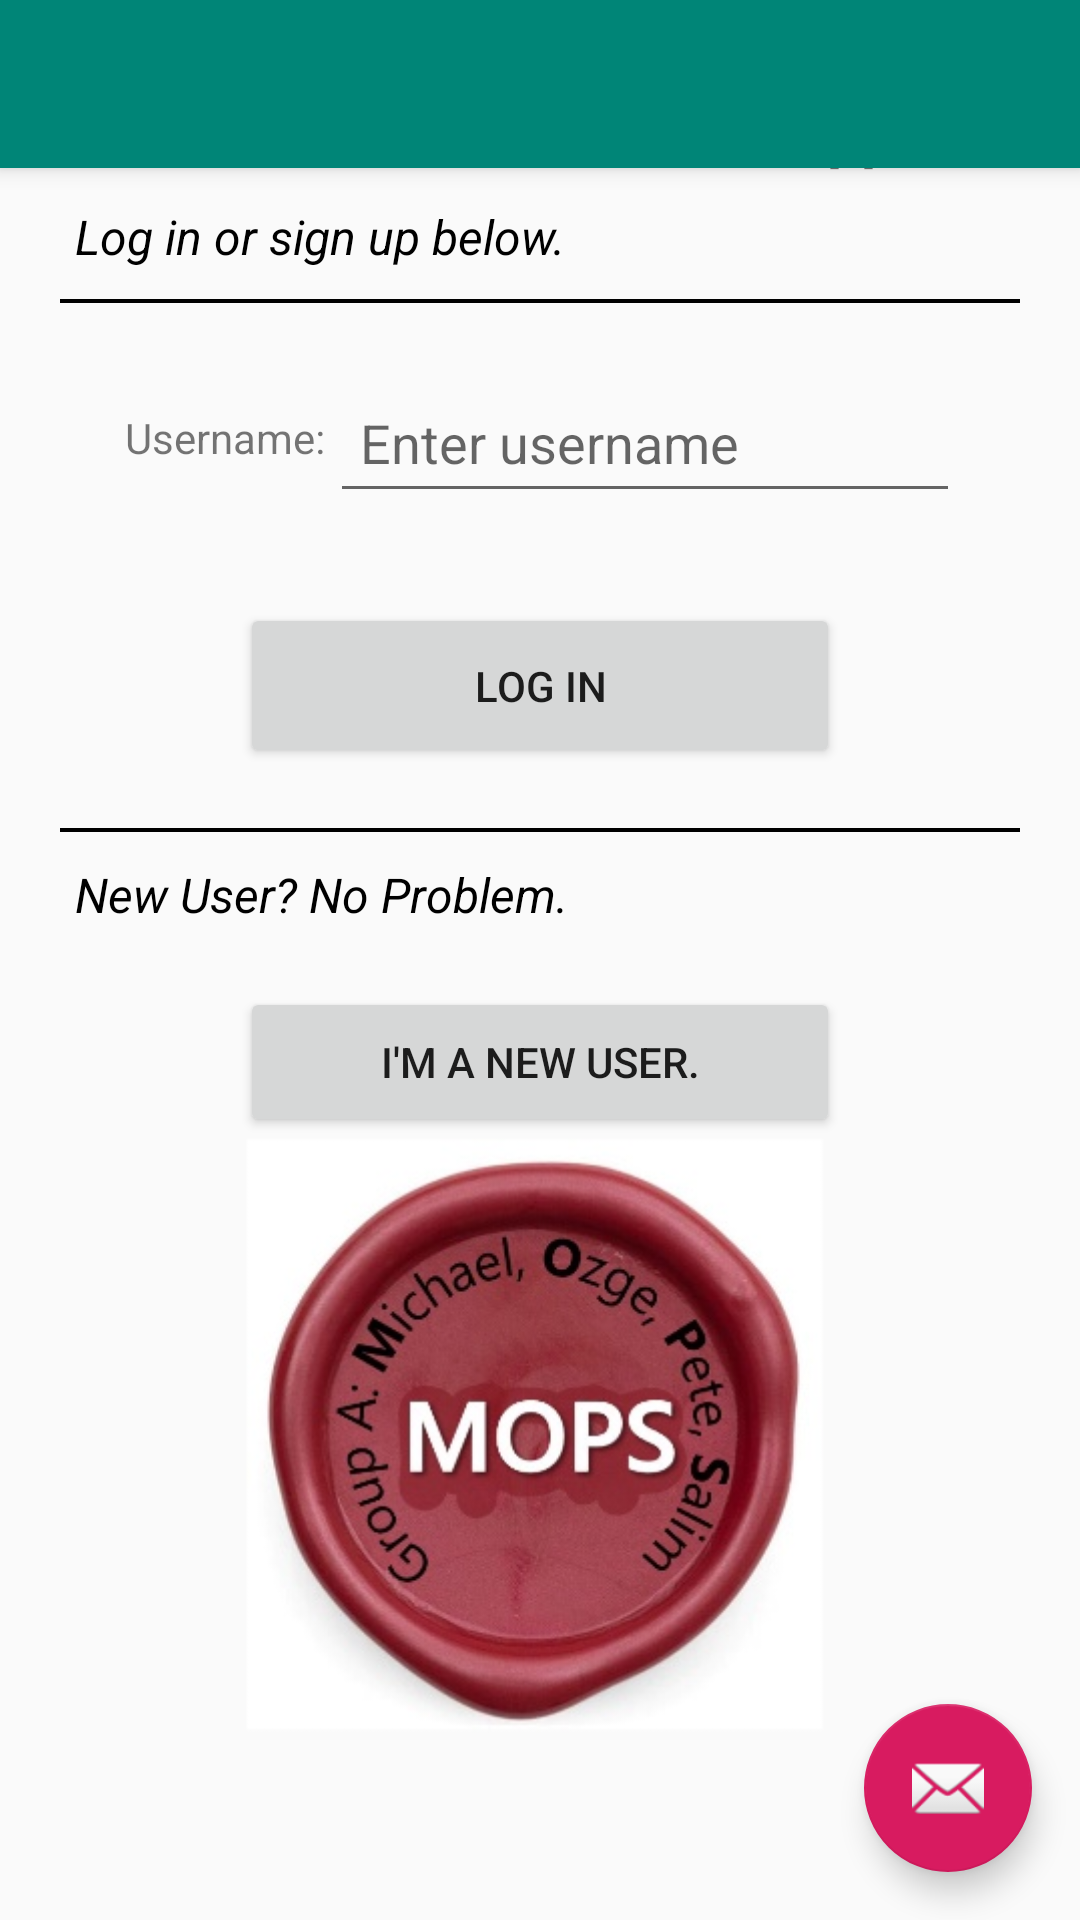

Produce the Android XML layout that renders to this screen, including the resource entries it uses.
<!-- AndroidManifest.xml: application theme AppTheme.NoActionBar -->
<!-- res/layout/activity_main.xml -->
<?xml version="1.0" encoding="utf-8"?>

<androidx.coordinatorlayout.widget.CoordinatorLayout xmlns:android="http://schemas.android.com/apk/res/android"
    xmlns:app="http://schemas.android.com/apk/res-auto"
    xmlns:tools="http://schemas.android.com/tools"
    android:id="@+id/goCheckout_btn"
    android:layout_width="match_parent"
    android:layout_height="match_parent"
    android:layout_alignParentLeft="true"
    android:layout_alignParentTop="true"
    android:layout_alignParentRight="false"
    android:layout_gravity="center_horizontal"
    android:layout_margin="16dp"
    android:layout_marginLeft="16dp"
    android:layout_marginTop="80dp"
    android:layout_marginRight="16dp"
    android:layout_marginBottom="16dp"
    tools:context=".MainActivity"
    android:layout_alignParentEnd="false"
    android:layout_alignParentStart="true">

    <com.google.android.material.appbar.AppBarLayout
        android:layout_width="match_parent"
        android:layout_height="wrap_content"
        android:theme="@style/AppTheme.AppBarOverlay">

        <androidx.appcompat.widget.Toolbar
            android:id="@+id/toolbar"
            android:layout_width="match_parent"
            android:layout_height="?attr/actionBarSize"
            android:background="?attr/colorPrimary"
            app:popupTheme="@style/AppTheme.PopupOverlay" />

    </com.google.android.material.appbar.AppBarLayout>

    <com.google.android.material.floatingactionbutton.FloatingActionButton
        android:id="@+id/fab"
        android:layout_width="wrap_content"
        android:layout_height="wrap_content"
        android:layout_gravity="bottom|end"
        android:layout_margin="@dimen/fab_margin"
        app:srcCompat="@android:drawable/ic_dialog_email"
        tools:ignore="SpeakableTextPresentCheck"
        android:contentDescription="Action Buttons" />

    <LinearLayout
        android:layout_width="match_parent"
        android:layout_height="600dp"
        android:gravity="right|center_vertical"
        android:orientation="vertical"
        android:paddingHorizontal="20dp"
        android:paddingTop="10dp">

        <TextView
            android:id="@+id/welcome"
            android:layout_width="match_parent"
            android:layout_height="wrap_content"
            android:text="@string/home_welcome"
            android:textSize="20sp"
            android:textStyle="bold"
            android:gravity="center"/>

        <TextView
            android:id="@+id/instructions"
            android:layout_width="match_parent"
            android:layout_height="wrap_content"
            android:text="@string/home_instruction"
            android:textSize="16sp"
            android:textStyle="italic"
            android:textColor="@color/black"
            android:paddingVertical="10dp"
            android:paddingHorizontal="5dp"
            android:gravity="left"/>

        <TextView
            android:layout_height="wrap_content"
            android:layout_width="match_parent"
            style="@style/horizontalBar"/>

        <LinearLayout
            android:layout_width="match_parent"
            android:layout_height="90dp"
            android:gravity="left|center_vertical"
            android:paddingHorizontal="20dp"
            android:paddingVertical="20dp"
            android:orientation="horizontal">

            <TextView
                android:layout_width="wrap_content"
                android:layout_height="match_parent"
                android:text="@string/home_username"
                android:gravity="center"
                android:layout_weight="1"/>

            <EditText
                android:layout_width="200dp"
                android:layout_height="50dp"
                android:layout_gravity="start"
                android:hint="Enter username"
                android:paddingHorizontal="10dp"
                android:layout_weight="3" />

        </LinearLayout>

        <Button
            android:id="@+id/btnCheckoutPage"
            android:layout_width="200dp"
            android:layout_height="55dp"
            android:layout_gravity="center_horizontal"
            android:layout_marginTop="10dp"
            android:layout_marginBottom="20dp"
            android:baselineAligned="false"
            android:text="@string/home_login" />

        <TextView
            android:layout_height="wrap_content"
            android:layout_width="match_parent"
            style="@style/horizontalBar"/>

        <TextView
            android:id="@+id/newUser"
            android:layout_width="match_parent"
            android:layout_height="wrap_content"
            android:text="@string/home_NewToApp"
            android:textSize="16sp"
            android:textStyle="italic"
            android:textColor="@color/black"
            android:paddingVertical="10dp"
            android:paddingHorizontal="5dp"
            android:gravity="left"/>

        <Button
            android:id="@+id/btnQuery"
            android:layout_width="200dp"
            android:layout_height="50dp"
            android:layout_gravity="center_horizontal"
            android:layout_marginTop="10dp"
            android:text="@string/home_newUser" />

        <ImageView
            android:layout_height="200dp"
            android:layout_width="wrap_content"
            android:layout_gravity="center_horizontal"
            android:src="@drawable/mops_logo" />

    </LinearLayout>

</androidx.coordinatorlayout.widget.CoordinatorLayout>
<!-- resources referenced by this layout -->
<resources>
  <color name="black">#FF000000</color>
  <dimen name="fab_margin">16dp</dimen>
  <!-- drawable mops_logo: png bitmap (drawable, 138699 bytes) -->
  <string name="home_NewToApp">New User? No Problem.</string>
  <string name="home_instruction">Log in or sign up below.</string>
  <string name="home_login">Log in</string>
  <string name="home_newUser">I\'m a new user.</string>
  <string name="home_username">Username:</string>
  <string name="home_welcome">Welcome to the MOPS App!</string>
  <style name="AppTheme.AppBarOverlay" parent="ThemeOverlay.AppCompat.Dark.ActionBar" />
  <style name="AppTheme.PopupOverlay" parent="ThemeOverlay.AppCompat.Light" />
  <style name="horizontalBar">
          <item name="android:background">@color/black</item>
          <item name="android:textSize">.5sp</item>
          <item name="android:layout_gravity">center_horizontal</item>
      </style>
  <style name="AppTheme.NoActionBar">
          <item name="windowActionBar">false</item>
          <item name="windowNoTitle">true</item>
      </style>
</resources>
